Run: headless pygame with SDL's dummy video driver; simulated clock (each Clock.tick advances the game by its frame time, no real sleeping); random seed 0; keys injected as events and as key.get_pressed() state; mouse plan: one left click at the window centre at the start of phase 2, then a move to the lower-right quarter at the start of phase 3.
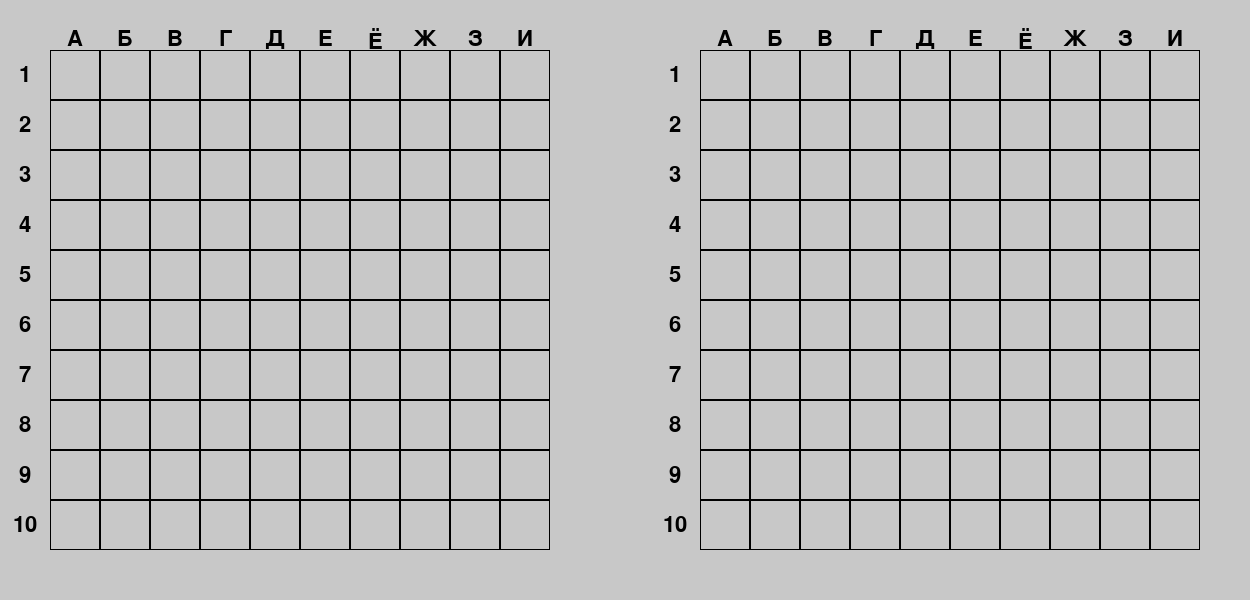
Frame 1 of 4 · flips 1–60 · no input
Frame 2 of 4 · flips 61–180 · clicked the window centre · tapped SPACE, RETURN · held RIGHT (→), D · screen unchanged from frame 1, image omitted
Frame 3 of 4 · flips 181–300 · moved the mouse to the lower-right quarter · held DOWN (↓), S · screen unchanged from frame 2, image omitted
Frame 4 of 4 · flips 301–420 · held LEFT (←), A, UP (↑), W · screen unchanged from frame 3, image omitted

The pygame program that drew these frames:

import pygame

# Размер окна
size = width, height = 1250, 600


class Board:
    def __init__(self, width, height):
        self.width = width
        self.height = height
        # Состояние ячеек: 1 - пустая, 0 - занятая
        self.board = [[1] * width for _ in range(height)]
        self.board2 = [[1] * width for _ in range(height)]
        self.left = 50
        self.top = 50
        self.cell_size = 50
        self.font_size = int(self.cell_size / 1.5)
        self.font = pygame.font.SysFont('notosans', self.font_size)

    def set_view(self, left, top, cell_size):
        self.left = left
        self.top = top
        self.cell_size = cell_size

    def get_cell(self, mouse_pos):
        x, y = mouse_pos
        cell_x = (x - self.left) // self.cell_size
        cell_y = (y - self.top) // self.cell_size

        # Для второй сетки (сдвиг вправо)
        sdvig = 13 * self.cell_size
        cell_x2 = (x - self.left - sdvig) // self.cell_size
        cell_y2 = (y - self.top) // self.cell_size

        if 0 <= cell_x < self.width and 0 <= cell_y < self.height:
            return "board1", cell_x, cell_y
        elif 0 <= cell_x2 < self.width and 0 <= cell_y2 < self.height:
            return "board2", cell_x2, cell_y2
        else:
            return None

    def on_click(self, board_name, x, y):
        if board_name == "board1":
            self.board[y][x] = 1 - self.board[y][x]
            print(x, y)
        elif board_name == "board2":
            self.board2[y][x] = 1 - self.board2[y][x]
            print(x + 10, y)

    def get_click(self, mouse_pos):
        cell_coords = self.get_cell(mouse_pos)
        if cell_coords:
            board_name, x, y = cell_coords
            self.on_click(board_name, x, y)

    def render(self, screen):
        letters = ["А", "Б", "В", "Г", "Д", "Е", "Ё", "Ж", "З", "И"]
        for y in range(self.height):
            for x in range(self.width):
                # Рисуем первую сетку
                rect1 = pygame.Rect(
                    self.left + x * self.cell_size,
                    self.top + y * self.cell_size,
                    self.cell_size,
                    self.cell_size
                )
                pygame.draw.rect(screen, (0, 0, 0), rect1, 1)
                rect2 = pygame.Rect(
                    self.left + x * self.cell_size + 13 * self.cell_size,
                    self.top + y * self.cell_size,
                    self.cell_size,
                    self.cell_size
                )
                pygame.draw.rect(screen, (0, 0, 0), rect2, 1)

            if y < 10:
                num_ver = self.font.render(str(y + 1), True, (0, 0, 0))
                letters_hor = self.font.render(letters[y], True, (0, 0, 0))
                num_ver_width = num_ver.get_width()
                num_ver_height = num_ver.get_height()
                letters_hor_width = letters_hor.get_width()

                # цифры слева от таблицы 1
                screen.blit(num_ver,
                            (self.left - (self.cell_size // 2 + num_ver_width // 2),
                            self.top + y * self.cell_size + (self.cell_size // 2 - num_ver_height // 2))
                            )
                # буквы над таблицей 1
                screen.blit(letters_hor,
                            (self.left + y * self.cell_size + self.cell_size // 2 - letters_hor_width // 2,
                            self.top - num_ver_height)
                            )
                # цифры слева от таблицы 2
                screen.blit(num_ver,
                            (self.left - (self.cell_size // 2 + num_ver_width // 2) + self.cell_size * 13,
                             self.top + y * self.cell_size + (self.cell_size // 2 - num_ver_height // 2))
                            )
                # буквы над таблицей 2
                screen.blit(letters_hor,
                            (self.left + y * self.cell_size + self.cell_size // 2 - letters_hor_width // 2 + self.cell_size * 13,
                             self.top - num_ver_height)
                            )


if __name__ == "__main__":
    pygame.init()
    screen = pygame.display.set_mode(size)
    pygame.display.set_caption("Морской бой")
    board = Board(10, 10)

    running = True
    while running:
        for event in pygame.event.get():
            if event.type == pygame.QUIT:
                running = False
            if event.type == pygame.MOUSEBUTTONDOWN:
                pos = event.pos
                board.get_click(pos)

        screen.fill((200, 200, 200))  # Очистка экрана черным цветом
        board.render(screen)   # Отрисовка сетки и состояния ячеек
        pygame.display.flip()  # Обновление экрана

    pygame.quit()
